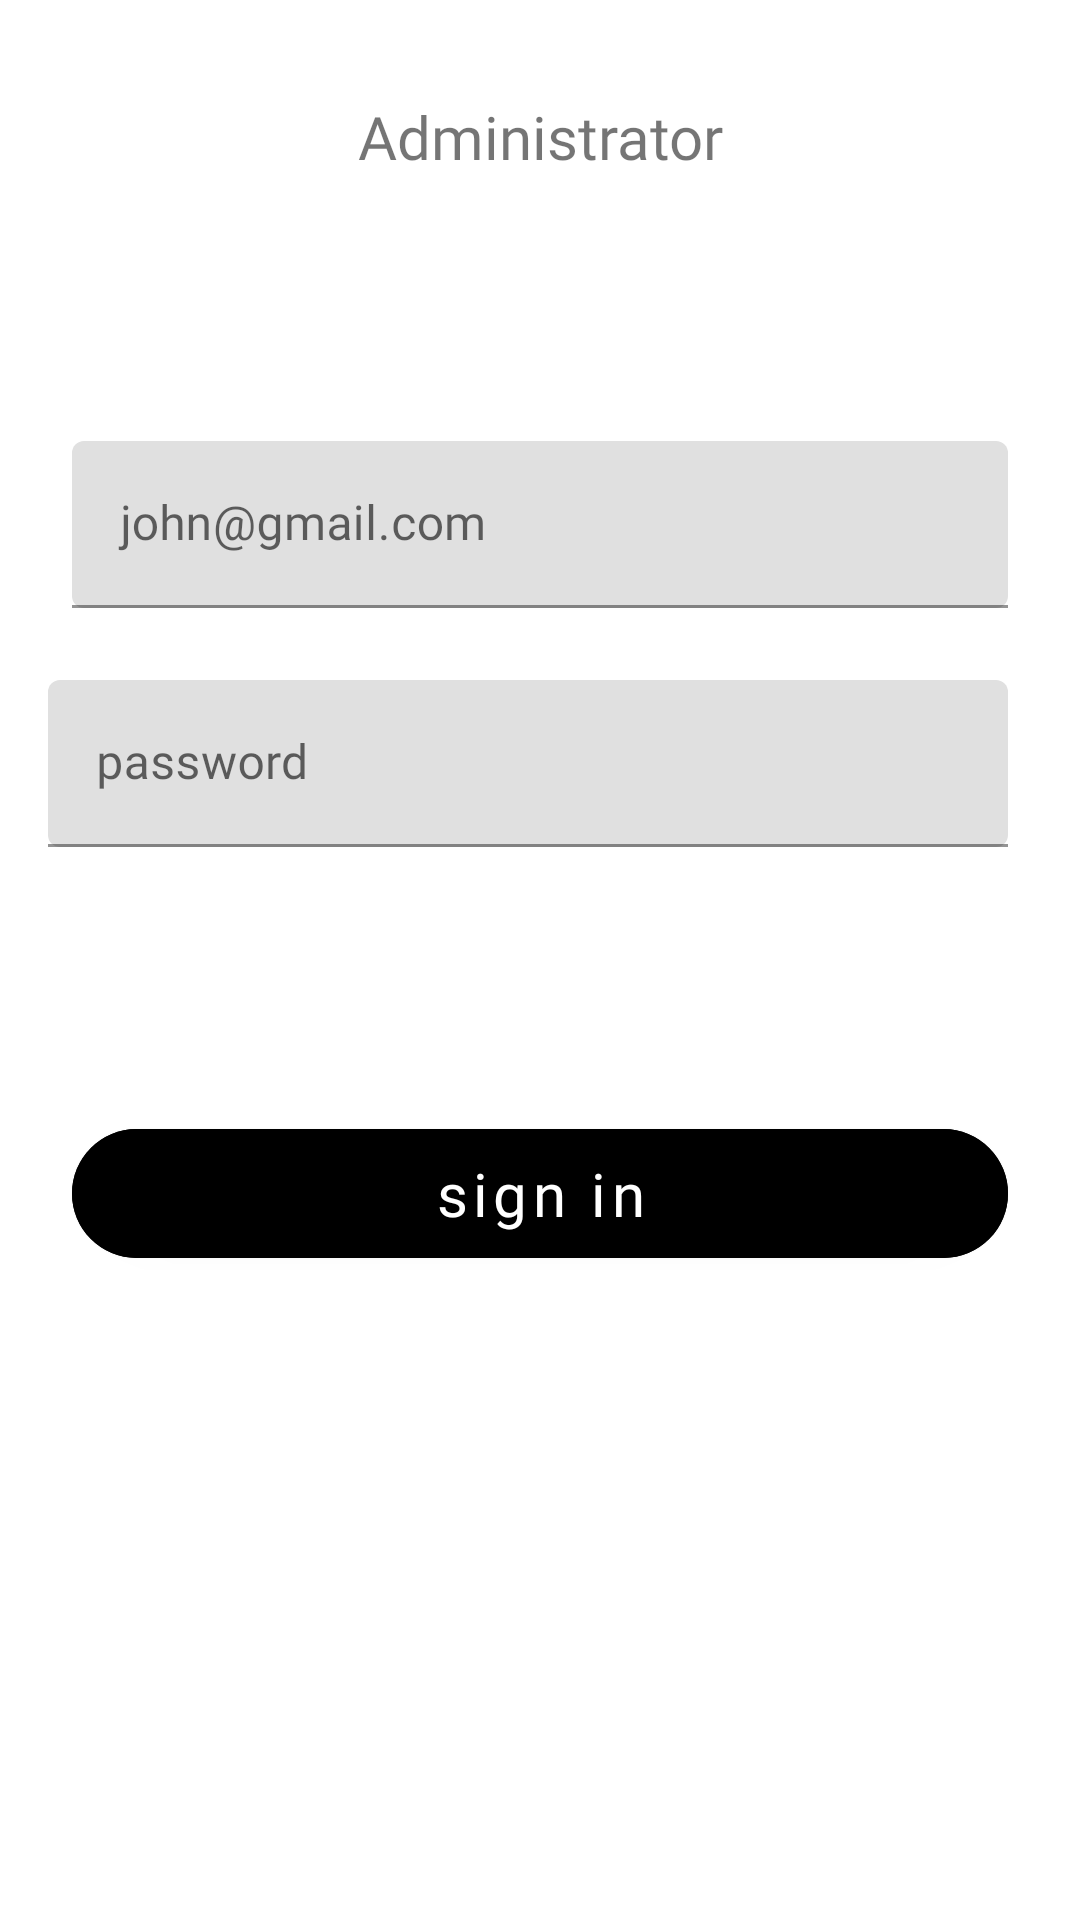

Produce the Android XML layout that renders to this screen, including the resource entries it uses.
<!-- AndroidManifest.xml: application theme Theme.Adoma -->
<!-- res/layout/frag_admin_sign_in.xml -->
<?xml version="1.0" encoding="utf-8"?>
<LinearLayout xmlns:android="http://schemas.android.com/apk/res/android"
    android:layout_width="match_parent"
    android:layout_height="match_parent"
    xmlns:tools="http://schemas.android.com/tools"
    android:orientation="vertical"
    android:padding="8dp"
    xmlns:app="http://schemas.android.com/apk/res-auto"

    >
    <TextView
        android:layout_width="match_parent"
        android:layout_height="wrap_content"
        android:text="@string/administrator"
        android:gravity="center"
        android:padding="8dp"
        android:layout_marginTop="16dp"
        android:textSize="20sp"
        android:fontFamily="@font/alegreya"
        />

    <LinearLayout
        android:layout_width="match_parent"
        android:layout_height="wrap_content"
        android:orientation="vertical"
        android:layout_marginTop="64dp"
        android:layout_marginBottom="64dp"
        >
        <com.google.android.material.textfield.TextInputLayout
            android:layout_width="match_parent"
            android:layout_height="wrap_content"
            android:hint="@string/email_john_gmail_com"
            android:padding="8dp"
            app:endIconMode="clear_text"
            app:boxCornerRadiusTopStart="4dp"
            app:boxCornerRadiusTopEnd="4dp"
            app:boxCornerRadiusBottomStart="4dp"
            app:boxCornerRadiusBottomEnd="4dp"
            android:layout_margin="8dp"
            >
            <com.google.android.material.textfield.TextInputEditText
                android:id="@+id/adminSignInEmail"
                android:layout_width="match_parent"
                android:layout_height="wrap_content"
                android:fontFamily="@font/alegreya"
                android:inputType="textEmailAddress"
                />
        </com.google.android.material.textfield.TextInputLayout>


        <com.google.android.material.textfield.TextInputLayout
            android:layout_width="match_parent"
            android:layout_height="wrap_content"
            android:hint="@string/password"
            android:padding="8dp"
            app:endIconMode="clear_text"
            app:boxCornerRadiusTopStart="4dp"
            app:boxCornerRadiusTopEnd="4dp"
            app:boxCornerRadiusBottomStart="4dp"
            app:boxCornerRadiusBottomEnd="4dp"
            android:layout_marginEnd="8dp"
            >
            <com.google.android.material.textfield.TextInputEditText
                android:id="@+id/adminSignInPswd"
                android:layout_width="match_parent"
                android:layout_height="wrap_content"
                android:fontFamily="@font/alegreya"
                android:inputType="textPassword"
                />
        </com.google.android.material.textfield.TextInputLayout>
    </LinearLayout>



    <com.google.android.material.button.MaterialButton
        android:id="@+id/adminSignInBut"
        android:layout_width="match_parent"
        android:layout_height="wrap_content"
        app:cornerRadius="32dp"
        android:backgroundTint="@color/grey"
        android:fontFamily="@font/alegreya"
        android:text="@string/sign_in"
        android:textColor="@color/white"
        android:textAllCaps="false"
        android:layout_margin="16dp"
        android:padding="8dp"
        android:textSize="20sp"
        />

</LinearLayout>
<!-- resources referenced by this layout -->
<resources>
  <string name="administrator">Administrator</string>
  <string name="email_john_gmail_com">john@gmail.com</string>
  <string name="password">password</string>
  <string name="sign_in">sign in</string>
  <style name="Theme.Adoma" parent="Theme.MaterialComponents.DayNight.DarkActionBar">
          
          <item name="colorPrimary">@color/purple_500</item>
          <item name="colorPrimaryVariant">@color/purple_700</item>
          <item name="colorOnPrimary">@color/white</item>
          
          <item name="colorSecondary">@color/teal_200</item>
          <item name="colorSecondaryVariant">@color/teal_700</item>
          <item name="colorOnSecondary">@color/black</item>
          
          <item name="android:statusBarColor" tools:targetApi="l">?attr/colorPrimaryVariant</item>
          
      </style>
  <!-- not gathered from this repository: default colours our renderer supplied (Android Studio template values) -->
  <color name="purple_500">#FF6200EE</color>
  <color name="purple_700">#FF3700B3</color>
  <color name="teal_200">#FF03DAC5</color>
  <color name="teal_700">#FF018786</color>
  <color name="black">#FF000000</color>
  <color name="white">#FFFFFFFF</color>
</resources>
